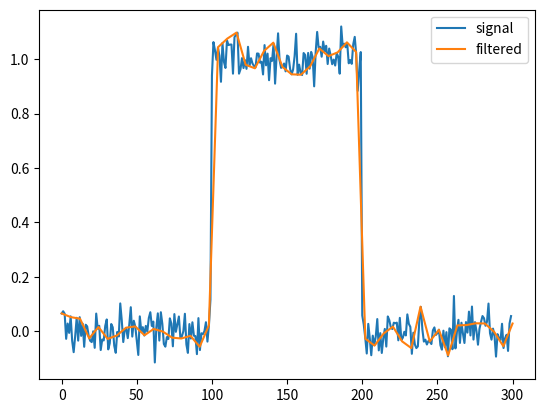

Recreate this plot in Python.
import numpy as np
import matplotlib.pyplot as plt
from scipy.signal import qspline1d, qspline1d_eval
rng = np.random.default_rng()
sig = np.repeat([0., 1., 0.], 100)
sig += rng.standard_normal(len(sig))*0.05  # add noise
time = np.linspace(0, len(sig))
filtered = qspline1d_eval(qspline1d(sig), time)
plt.plot(sig, label="signal")
plt.plot(time, filtered, label="filtered")
plt.legend()
plt.show()